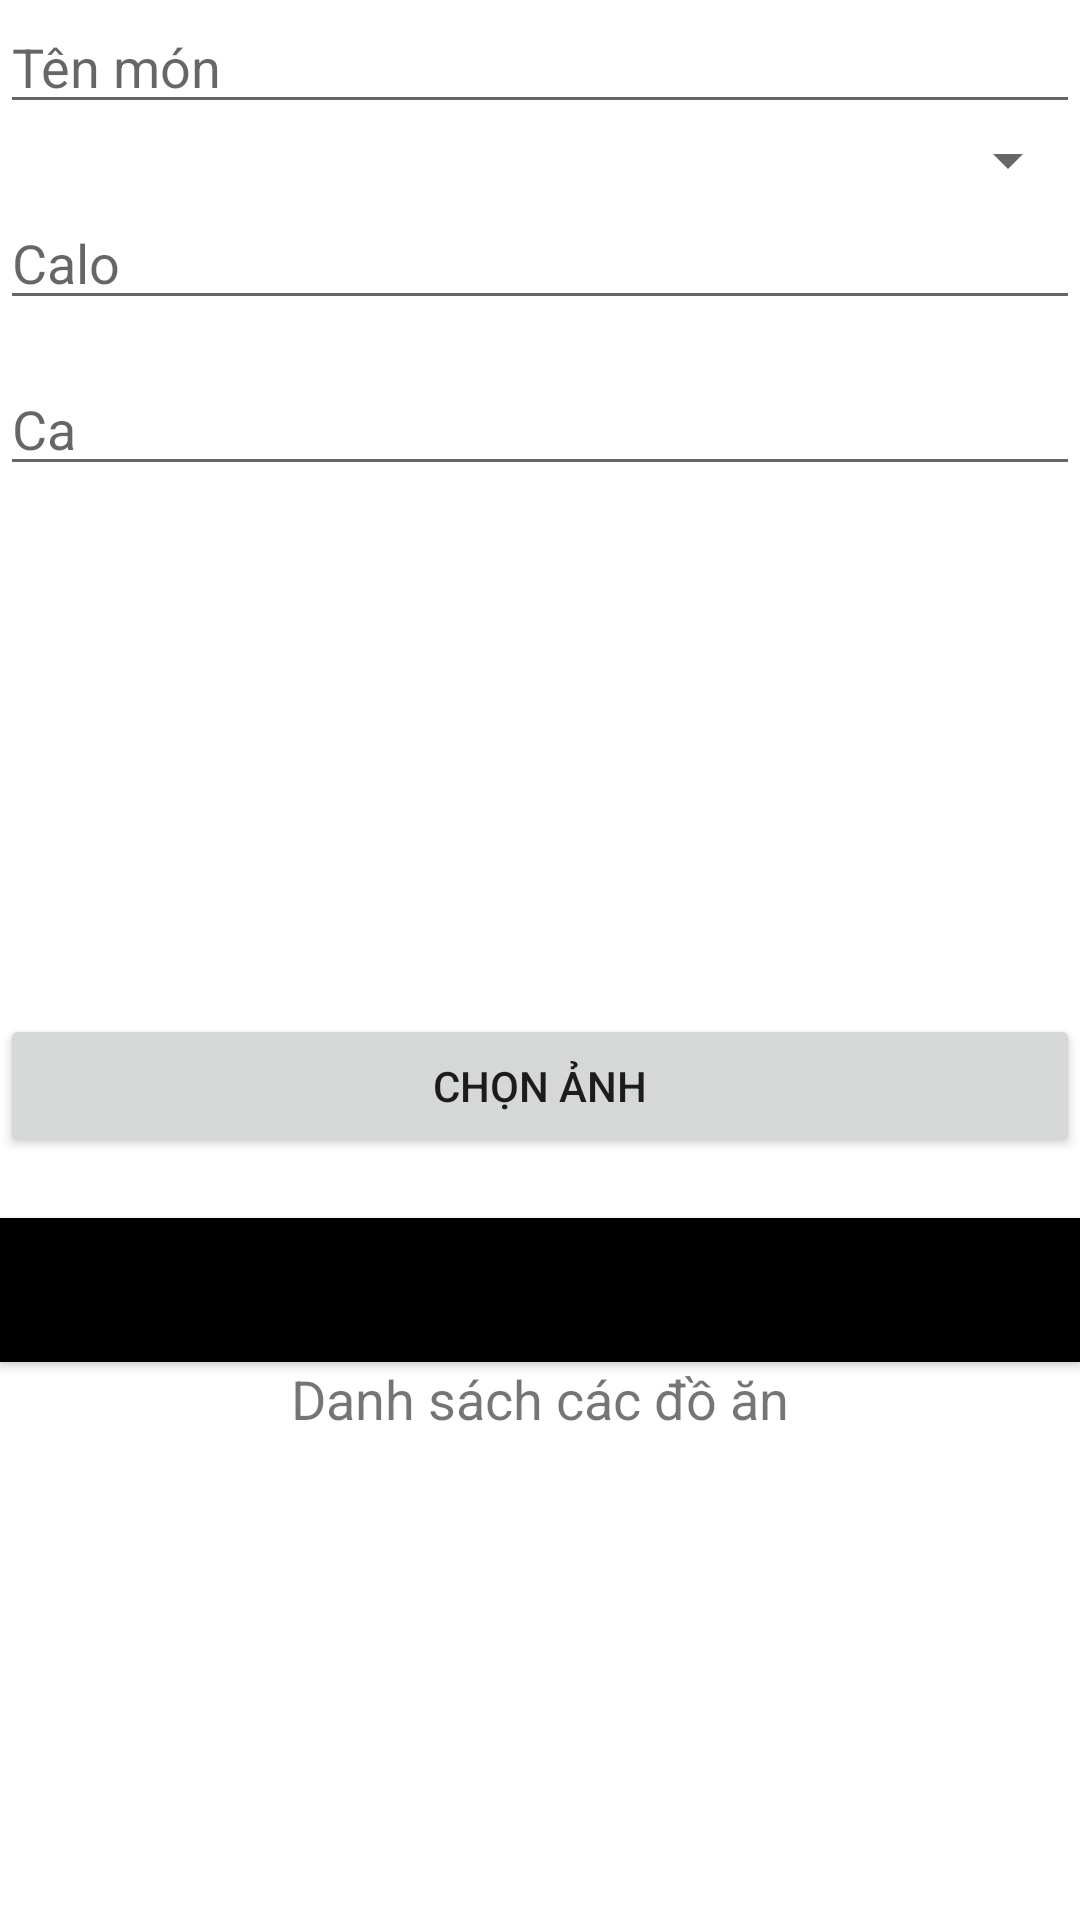

Layout XML and referenced resources for this Android screen:
<!-- AndroidManifest.xml: application theme Theme.RecommendFood -->
<!-- res/layout/crud_food_index.xml -->
<?xml version="1.0" encoding="utf-8"?>
<LinearLayout xmlns:android="http://schemas.android.com/apk/res/android"
    xmlns:app="http://schemas.android.com/apk/res-auto"
    xmlns:tools="http://schemas.android.com/tools"
    android:layout_width="match_parent"
    android:layout_height="match_parent"
    android:orientation="vertical"
    >

    <EditText
        android:id="@+id/edt_food_name"
        android:layout_width="match_parent"
        android:layout_height="wrap_content"
        android:hint="Tên món" />
    <Spinner
        android:layout_width="match_parent"
        android:layout_height="wrap_content"
        android:id="@+id/spinner"
        />
    <EditText
        android:id="@+id/edt_food_calo"
        android:layout_width="match_parent"
        android:layout_height="wrap_content"
        android:hint="Calo" />

    <EditText
        android:id="@+id/edt_food_session"
        android:layout_width="match_parent"
        android:layout_height="wrap_content"

        android:layout_marginTop="14dp"
        android:hint="Ca"
        />

    <ImageView
        android:id="@+id/imageView"
        android:layout_width="256dp"
        android:layout_height="176dp"
        tools:srcCompat="@tools:sample/avatars" />

    <Button
        android:id="@+id/selectImagebtn"
        android:layout_width="match_parent"
        android:layout_height="wrap_content"
        android:text="Chọn ảnh" />

    <Button
        android:id="@+id/btn_addUser"
        android:layout_width="match_parent"
        android:layout_height="wrap_content"
        android:layout_marginTop="20dp"
        android:text="Thêm"
        android:background="@color/black"></Button>


    <TextView
        android:id="@+id/textView2"
        android:layout_width="match_parent"
        android:layout_height="wrap_content"
        android:gravity="center"
        android:text="Danh sách các đồ ăn"
        android:textSize="18dp" />

    <androidx.recyclerview.widget.RecyclerView
        android:id="@+id/rcv_user"
        android:layout_width="match_parent"
        android:layout_height="match_parent"
        android:layout_marginTop="5dp"></androidx.recyclerview.widget.RecyclerView>

</LinearLayout>
<!-- resources referenced by this layout -->
<resources>
  <style name="Theme.RecommendFood" parent="Theme.MaterialComponents.DayNight.DarkActionBar">
          
          <item name="colorPrimary">@color/purple_500</item>
          <item name="colorPrimaryVariant">@color/purple_700</item>
          <item name="colorOnPrimary">@color/white</item>
          
          <item name="colorSecondary">@color/teal_200</item>
          <item name="colorSecondaryVariant">@color/teal_700</item>
          <item name="colorOnSecondary">@color/black</item>
          
          <item name="android:statusBarColor">?attr/colorPrimaryVariant</item>
          
      </style>
  <!-- not gathered from this repository: default colours our renderer supplied (Android Studio template values) -->
  <color name="purple_500">#FF6200EE</color>
  <color name="purple_700">#FF3700B3</color>
  <color name="teal_200">#FF03DAC5</color>
  <color name="teal_700">#FF018786</color>
  <color name="black">#FF000000</color>
  <color name="white">#FFFFFFFF</color>
</resources>
